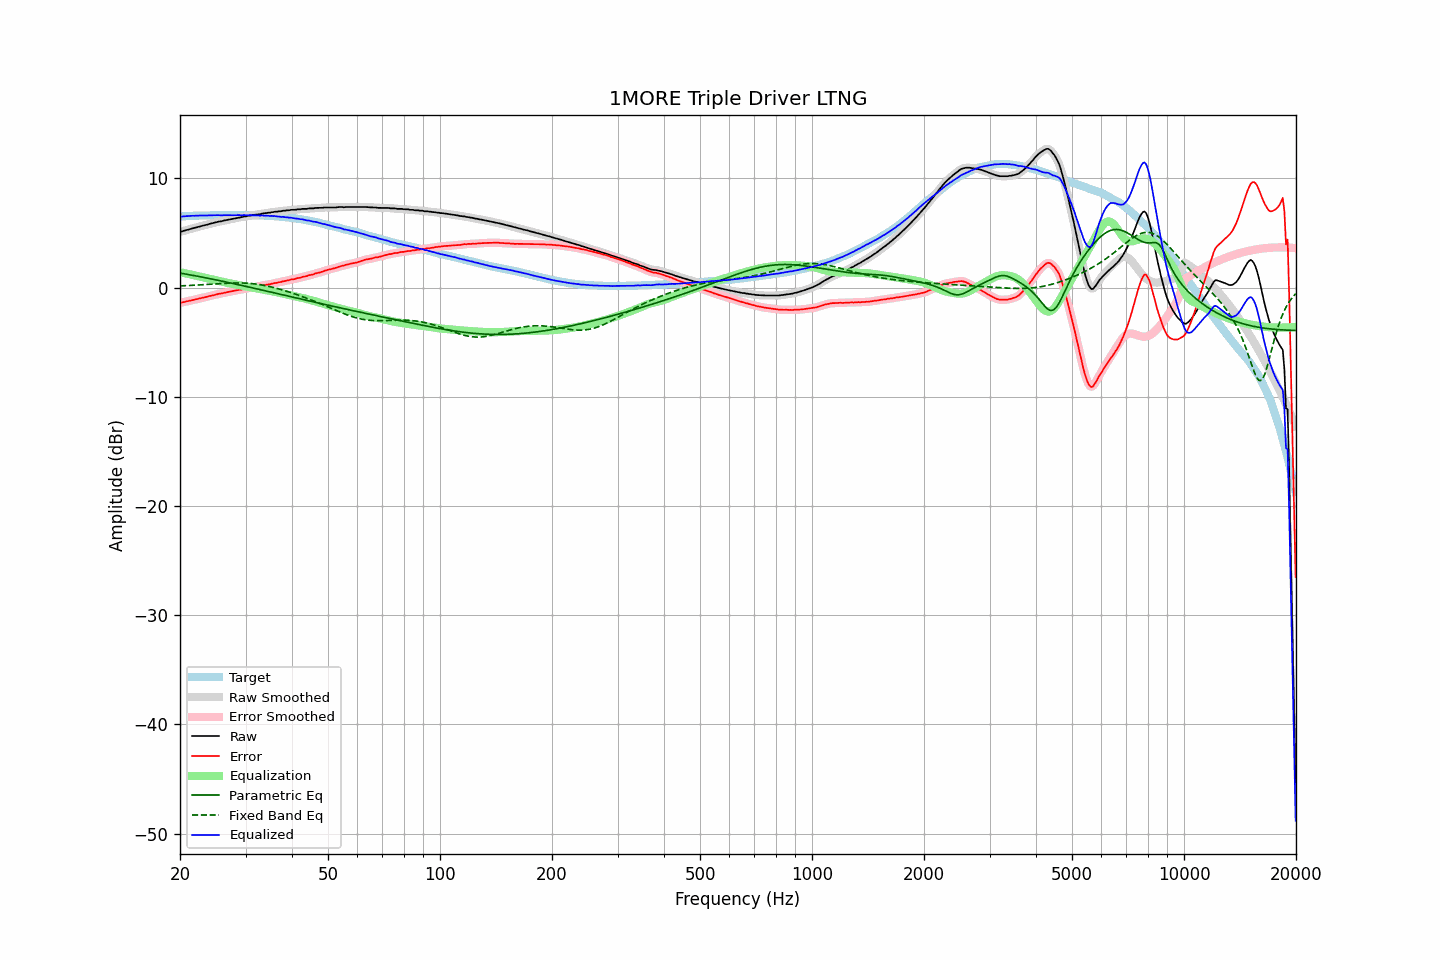

The data file committed next to this chart (first rows):
frequency, raw, error, smoothed, error_smoothed, equalization, parametric_eq, fixed_band_eq, equalized_raw, equalized_smoothed, target
20.00, 5.12, -1.38, 5.11, -1.39, 1.40, 1.32, 0.15, 6.52, 6.51, 6.50
20.20, 5.12, -1.39, 5.14, -1.37, 1.37, 1.30, 0.15, 6.49, 6.51, 6.51
20.40, 5.18, -1.34, 5.17, -1.34, 1.34, 1.27, 0.16, 6.52, 6.51, 6.52
20.61, 5.21, -1.32, 5.21, -1.31, 1.31, 1.24, 0.17, 6.52, 6.52, 6.53
20.81, 5.26, -1.27, 5.26, -1.27, 1.28, 1.22, 0.17, 6.54, 6.53, 6.53
21.02, 5.29, -1.25, 5.30, -1.24, 1.25, 1.19, 0.18, 6.54, 6.54, 6.54
21.23, 5.34, -1.21, 5.34, -1.21, 1.21, 1.16, 0.19, 6.56, 6.55, 6.55
21.44, 5.38, -1.19, 5.38, -1.18, 1.18, 1.14, 0.19, 6.56, 6.56, 6.57
21.66, 5.42, -1.15, 5.42, -1.15, 1.15, 1.11, 0.20, 6.57, 6.57, 6.57
21.87, 5.45, -1.12, 5.46, -1.12, 1.11, 1.08, 0.21, 6.56, 6.57, 6.58
22.09, 5.50, -1.07, 5.50, -1.08, 1.08, 1.06, 0.22, 6.58, 6.57, 6.58
22.31, 5.53, -1.05, 5.54, -1.05, 1.04, 1.03, 0.23, 6.58, 6.58, 6.58
22.54, 5.58, -1.00, 5.58, -1.01, 1.01, 1.00, 0.23, 6.59, 6.59, 6.58
22.76, 5.62, -0.97, 5.62, -0.97, 0.97, 0.97, 0.24, 6.60, 6.59, 6.59
22.99, 5.66, -0.93, 5.66, -0.93, 0.94, 0.94, 0.25, 6.60, 6.60, 6.59
23.22, 5.69, -0.90, 5.69, -0.91, 0.90, 0.91, 0.26, 6.59, 6.59, 6.59
23.45, 5.72, -0.88, 5.73, -0.87, 0.87, 0.88, 0.27, 6.59, 6.60, 6.60
23.69, 5.76, -0.84, 5.76, -0.84, 0.83, 0.86, 0.28, 6.59, 6.60, 6.60
23.92, 5.81, -0.79, 5.80, -0.80, 0.80, 0.83, 0.29, 6.61, 6.60, 6.60
24.16, 5.84, -0.77, 5.84, -0.76, 0.77, 0.80, 0.30, 6.61, 6.61, 6.61
24.40, 5.88, -0.74, 5.88, -0.73, 0.73, 0.77, 0.31, 6.61, 6.61, 6.62
24.65, 5.92, -0.70, 5.92, -0.70, 0.70, 0.74, 0.32, 6.62, 6.61, 6.62
24.89, 5.95, -0.66, 5.96, -0.66, 0.66, 0.71, 0.33, 6.61, 6.62, 6.62
25.14, 5.99, -0.62, 5.99, -0.62, 0.63, 0.68, 0.34, 6.62, 6.62, 6.61
25.39, 6.03, -0.58, 6.02, -0.59, 0.60, 0.65, 0.35, 6.63, 6.62, 6.61
25.65, 6.05, -0.56, 6.05, -0.56, 0.56, 0.62, 0.36, 6.61, 6.62, 6.61
25.91, 6.07, -0.54, 6.08, -0.53, 0.53, 0.58, 0.37, 6.60, 6.61, 6.61
26.16, 6.12, -0.50, 6.11, -0.50, 0.50, 0.55, 0.37, 6.62, 6.61, 6.62
26.43, 6.15, -0.47, 6.15, -0.47, 0.47, 0.52, 0.38, 6.62, 6.62, 6.62
26.69, 6.18, -0.44, 6.18, -0.44, 0.44, 0.49, 0.39, 6.62, 6.62, 6.62
26.96, 6.20, -0.42, 6.21, -0.41, 0.41, 0.46, 0.40, 6.61, 6.62, 6.62
27.23, 6.24, -0.38, 6.24, -0.38, 0.38, 0.43, 0.40, 6.62, 6.62, 6.62
27.50, 6.27, -0.34, 6.27, -0.35, 0.35, 0.40, 0.41, 6.62, 6.62, 6.61
27.77, 6.30, -0.32, 6.30, -0.32, 0.32, 0.36, 0.41, 6.62, 6.62, 6.62
28.05, 6.33, -0.29, 6.33, -0.29, 0.29, 0.33, 0.42, 6.62, 6.62, 6.62
28.33, 6.36, -0.26, 6.36, -0.26, 0.26, 0.30, 0.42, 6.63, 6.62, 6.62
28.62, 6.38, -0.24, 6.39, -0.24, 0.24, 0.27, 0.42, 6.62, 6.62, 6.62
28.90, 6.42, -0.21, 6.41, -0.21, 0.21, 0.23, 0.42, 6.63, 6.62, 6.63
29.19, 6.43, -0.19, 6.44, -0.18, 0.18, 0.20, 0.42, 6.61, 6.62, 6.63
29.48, 6.46, -0.16, 6.47, -0.16, 0.16, 0.17, 0.41, 6.62, 6.62, 6.62
29.78, 6.51, -0.11, 6.49, -0.13, 0.13, 0.14, 0.41, 6.64, 6.62, 6.62
30.08, 6.51, -0.12, 6.52, -0.10, 0.10, 0.10, 0.40, 6.61, 6.63, 6.63
30.38, 6.55, -0.07, 6.55, -0.07, 0.08, 0.07, 0.39, 6.63, 6.62, 6.62
30.68, 6.57, -0.05, 6.57, -0.05, 0.05, 0.04, 0.38, 6.62, 6.62, 6.62
30.99, 6.59, -0.02, 6.59, -0.02, 0.02, 0.00, 0.37, 6.61, 6.61, 6.61
31.30, 6.61, -0.00, 6.62, 0.00, -0.01, -0.03, 0.35, 6.61, 6.61, 6.61
31.61, 6.64, 0.03, 6.64, 0.03, -0.03, -0.06, 0.34, 6.61, 6.61, 6.61
31.93, 6.67, 0.07, 6.66, 0.06, -0.06, -0.10, 0.32, 6.61, 6.61, 6.60
32.24, 6.68, 0.08, 6.68, 0.09, -0.09, -0.13, 0.30, 6.59, 6.60, 6.60
32.57, 6.71, 0.12, 6.71, 0.11, -0.12, -0.16, 0.28, 6.60, 6.59, 6.59
32.89, 6.72, 0.13, 6.73, 0.14, -0.14, -0.20, 0.26, 6.58, 6.59, 6.59
33.22, 6.77, 0.18, 6.76, 0.17, -0.17, -0.23, 0.23, 6.60, 6.59, 6.59
33.55, 6.78, 0.20, 6.78, 0.20, -0.20, -0.27, 0.20, 6.58, 6.59, 6.58
33.89, 6.81, 0.23, 6.81, 0.23, -0.23, -0.30, 0.17, 6.58, 6.58, 6.58
34.23, 6.82, 0.25, 6.82, 0.25, -0.25, -0.33, 0.14, 6.57, 6.57, 6.57
34.57, 6.85, 0.29, 6.85, 0.28, -0.28, -0.37, 0.11, 6.57, 6.56, 6.57
34.92, 6.85, 0.30, 6.86, 0.31, -0.31, -0.40, 0.08, 6.54, 6.55, 6.55
35.27, 6.90, 0.34, 6.89, 0.34, -0.34, -0.44, 0.04, 6.56, 6.55, 6.56
35.62, 6.90, 0.37, 6.91, 0.37, -0.37, -0.47, 0.00, 6.53, 6.54, 6.54
35.97, 6.94, 0.41, 6.93, 0.40, -0.40, -0.50, -0.03, 6.54, 6.53, 6.53
... 635 more rows
